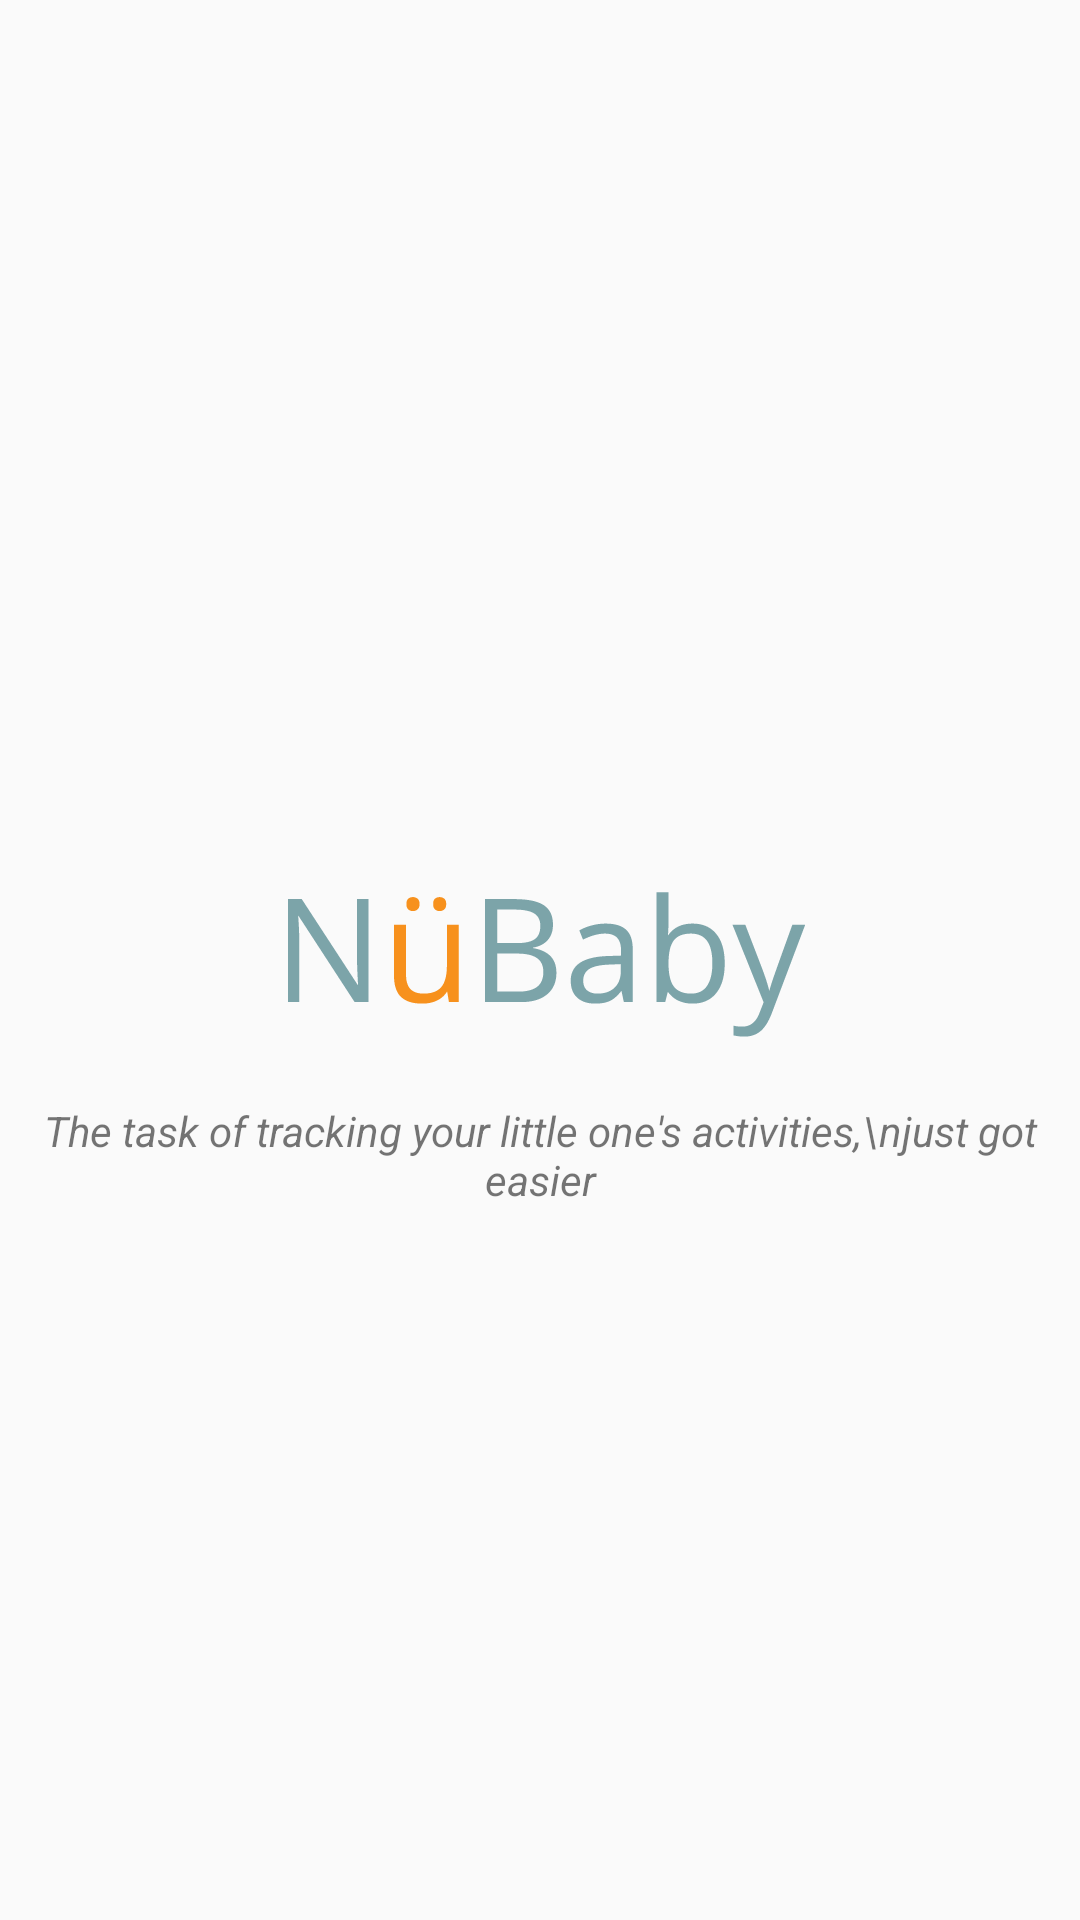

Here is an Android app screen rendered from its layout file. Give the layout XML and the strings, colors and styles it references.
<!-- AndroidManifest.xml: application theme AppTheme -->
<!-- res/layout/activity_launch.xml -->
<?xml version="1.0" encoding="utf-8"?>
<androidx.constraintlayout.widget.ConstraintLayout xmlns:android="http://schemas.android.com/apk/res/android"
    android:layout_width="match_parent"
    android:layout_height="match_parent"
    xmlns:app="http://schemas.android.com/apk/res-auto">

    <ImageView
        android:id="@+id/image"
        android:layout_width="wrap_content"
        android:layout_height="wrap_content"
        android:src="@drawable/logo"
        app:layout_constraintTop_toTopOf="parent"
        app:layout_constraintStart_toStartOf="parent"
        app:layout_constraintEnd_toEndOf="parent"
        app:layout_constraintBottom_toBottomOf="parent"/>

    <TextView
        android:id="@+id/vision_statement"
        android:layout_width="wrap_content"
        android:layout_height="wrap_content"
        android:text="The task of tracking your little one's activities,\njust got easier"
        android:textStyle="italic"
        android:gravity="center"
        app:layout_constraintTop_toBottomOf="@id/image"
        android:layout_marginTop="20dp"
        app:layout_constraintStart_toStartOf="parent"
        app:layout_constraintEnd_toEndOf="parent"/>

    <androidx.constraintlayout.widget.ConstraintLayout
        android:layout_width="wrap_content"
        android:layout_height="wrap_content"
        app:layout_constraintTop_toBottomOf="@id/vision_statement"
        app:layout_constraintStart_toStartOf="parent"
        app:layout_constraintEnd_toEndOf="parent"
        app:layout_constraintBottom_toBottomOf="parent">

        <Button
            android:id="@+id/button_login"
            style="@style/SaveButton"
            android:text="Login"
            app:layout_constraintTop_toTopOf="parent"
            app:layout_constraintStart_toStartOf="parent"
            app:layout_constraintEnd_toEndOf="parent"/>

        <Button
            android:id="@+id/button_link"
            android:layout_width="0dp"
            android:layout_height="wrap_content"
            android:background="@drawable/orange_rounded_corners_button"
            android:text="Link to existing Family"
            android:textColor="#FFFFFF"
            android:visibility="gone"
            app:layout_constraintTop_toBottomOf="@id/button_login"
            android:layout_marginTop="12dp"
            app:layout_constraintStart_toStartOf="@id/button_login"
            app:layout_constraintEnd_toEndOf="@id/button_login"/>

    </androidx.constraintlayout.widget.ConstraintLayout>



</androidx.constraintlayout.widget.ConstraintLayout>
<!-- resources referenced by this layout -->
<resources>
  <!-- drawable logo: png bitmap (drawable-hdpi, 3630 bytes) -->
  <!-- drawable orange_rounded_corners_button (drawable) -->
  <?xml version="1.0" encoding="utf-8"?>
  <selector xmlns:android="http://schemas.android.com/apk/res/android">
      <item
          android:state_enabled="true">
          <shape
              android:shape="rectangle">
  
              <solid android:color="@color/colorAccent"/>
              <corners android:radius="20dp"/>
          </shape>
      </item>
  </selector>
  <style name="SaveButton" parent="Widget.AppCompat.Button">
          <item name="android:layout_width">200dp</item>
          <item name="android:layout_height">wrap_content</item>
          <item name="android:text">@string/save</item>
          <item name="android:textSize">24sp</item>
          <item name="android:textColor">#FFFFFF</item>
          <item name="android:visibility">gone</item>
          <item name="android:background">@drawable/green_rounded_corners_button</item>
      </style>
  <style name="AppTheme" parent="Theme.AppCompat.Light.DarkActionBar">
          
          <item name="colorPrimary">@color/colorPrimary</item>
          <item name="colorPrimaryDark">@color/colorPrimaryDark</item>
          <item name="colorAccent">@color/colorAccent</item>
          <item name="toolbarStyle">@style/CustomToolBarStyle</item>
          <item name="actionOverflowButtonStyle">@style/MyOverflowButtonStyle</item>
      </style>
  <color name="colorAccent">#ff9100</color>
  <string name="save">Save</string>
  <color name="colorPrimary">#b2ebf2</color>
  <color name="colorPrimaryDark">#7ca4a9</color>
  <style name="CustomToolBarStyle" parent="@style/Widget.AppCompat.Toolbar">
          <item name="titleTextColor">@color/textColorPrimary</item>
      </style>
  <style name="MyOverflowButtonStyle" parent="Widget.AppCompat.ActionButton.Overflow">
          <item name="android:tint">@color/textColorPrimary</item>
      </style>
  <color name="textColorPrimary">#37474f</color>
</resources>
